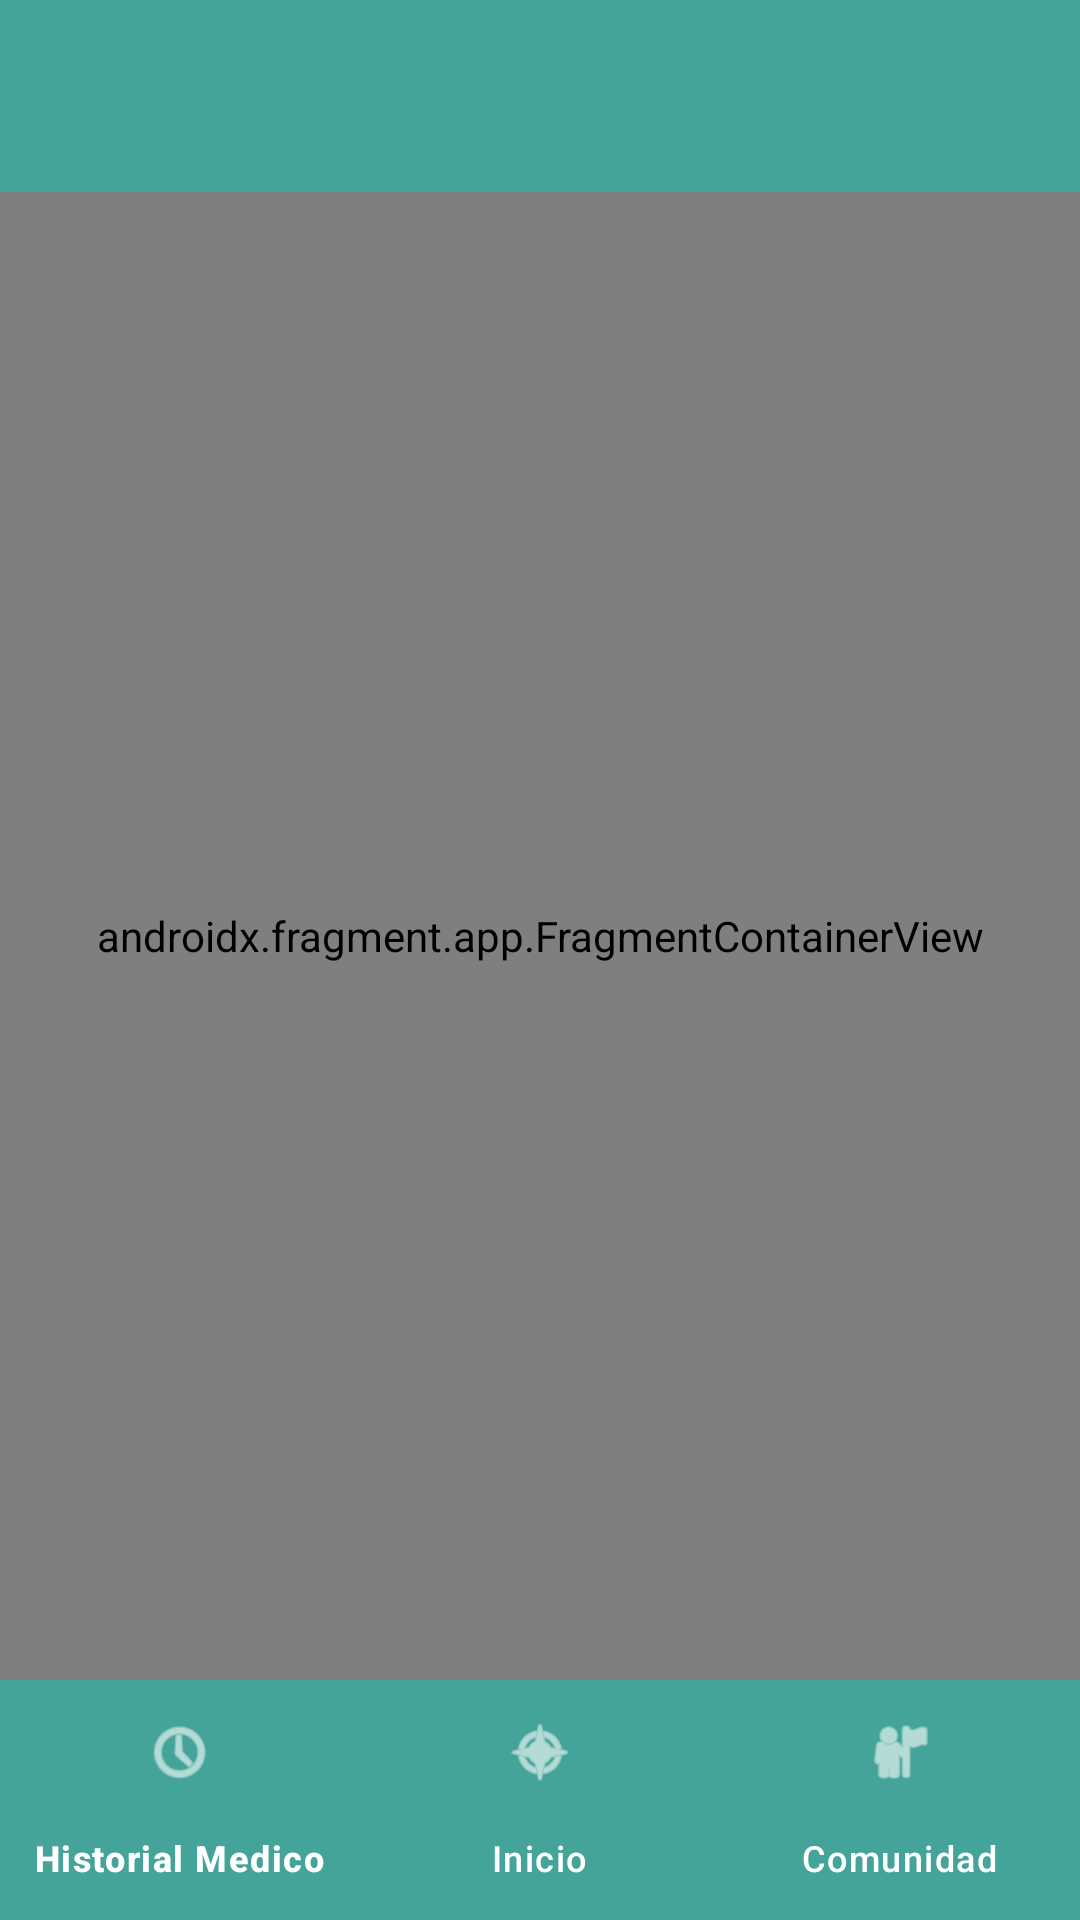

Android layout source for this screen:
<!-- AndroidManifest.xml: application theme Theme.ProyectoPetConnect -->
<!-- res/layout/activity_main.xml -->
<?xml version="1.0" encoding="utf-8"?>
<androidx.constraintlayout.widget.ConstraintLayout
    xmlns:android="http://schemas.android.com/apk/res/android"
    xmlns:app="http://schemas.android.com/apk/res-auto"
    android:layout_width="match_parent"
    android:layout_height="match_parent"
    android:background="#E5DDD5">

    <com.google.android.material.appbar.AppBarLayout
        android:id="@+id/appBarLayout"
        android:layout_width="match_parent"
        android:layout_height="wrap_content"
        android:theme="@style/ThemeOverlay.Material3.Dark.ActionBar"
        app:layout_constraintTop_toTopOf="parent">

        <com.google.android.material.appbar.MaterialToolbar
            android:id="@+id/toolbar"
            android:layout_width="match_parent"
            android:layout_height="?attr/actionBarSize"
            android:background="#44A499"
            app:titleCentered="true"
            app:titleTextColor="@android:color/white" />
    </com.google.android.material.appbar.AppBarLayout>

    <androidx.fragment.app.FragmentContainerView
        android:id="@+id/nav_host_fragment"
        android:name="androidx.navigation.fragment.NavHostFragment"
        android:layout_width="0dp"
        android:layout_height="0dp"
        app:defaultNavHost="true"
        app:navGraph="@navigation/nav_graph"
        app:layout_constraintTop_toBottomOf="@id/appBarLayout"
        app:layout_constraintBottom_toTopOf="@id/bottom_nav_view"
        app:layout_constraintStart_toStartOf="parent"
        app:layout_constraintEnd_toEndOf="parent" />

    <com.google.android.material.bottomnavigation.BottomNavigationView
        android:id="@+id/bottom_nav_view"
        android:layout_width="match_parent"
        android:layout_height="wrap_content"
        app:menu="@menu/bottom_menu"
        android:background="#44A499"
        app:itemIconTint="@color/white"
        app:itemTextColor="@color/white"
        app:layout_constraintBottom_toBottomOf="parent" />

</androidx.constraintlayout.widget.ConstraintLayout>
<!-- resources referenced by this layout -->
<resources>
  <color name="white">#FFFFFFFF</color>
  <style name="Theme.ProyectoPetConnect" parent="Base.Theme.ProyectoPetConnect" />
  <style name="Base.Theme.ProyectoPetConnect" parent="Theme.Material3.DayNight.NoActionBar">
          
          
      </style>
</resources>
